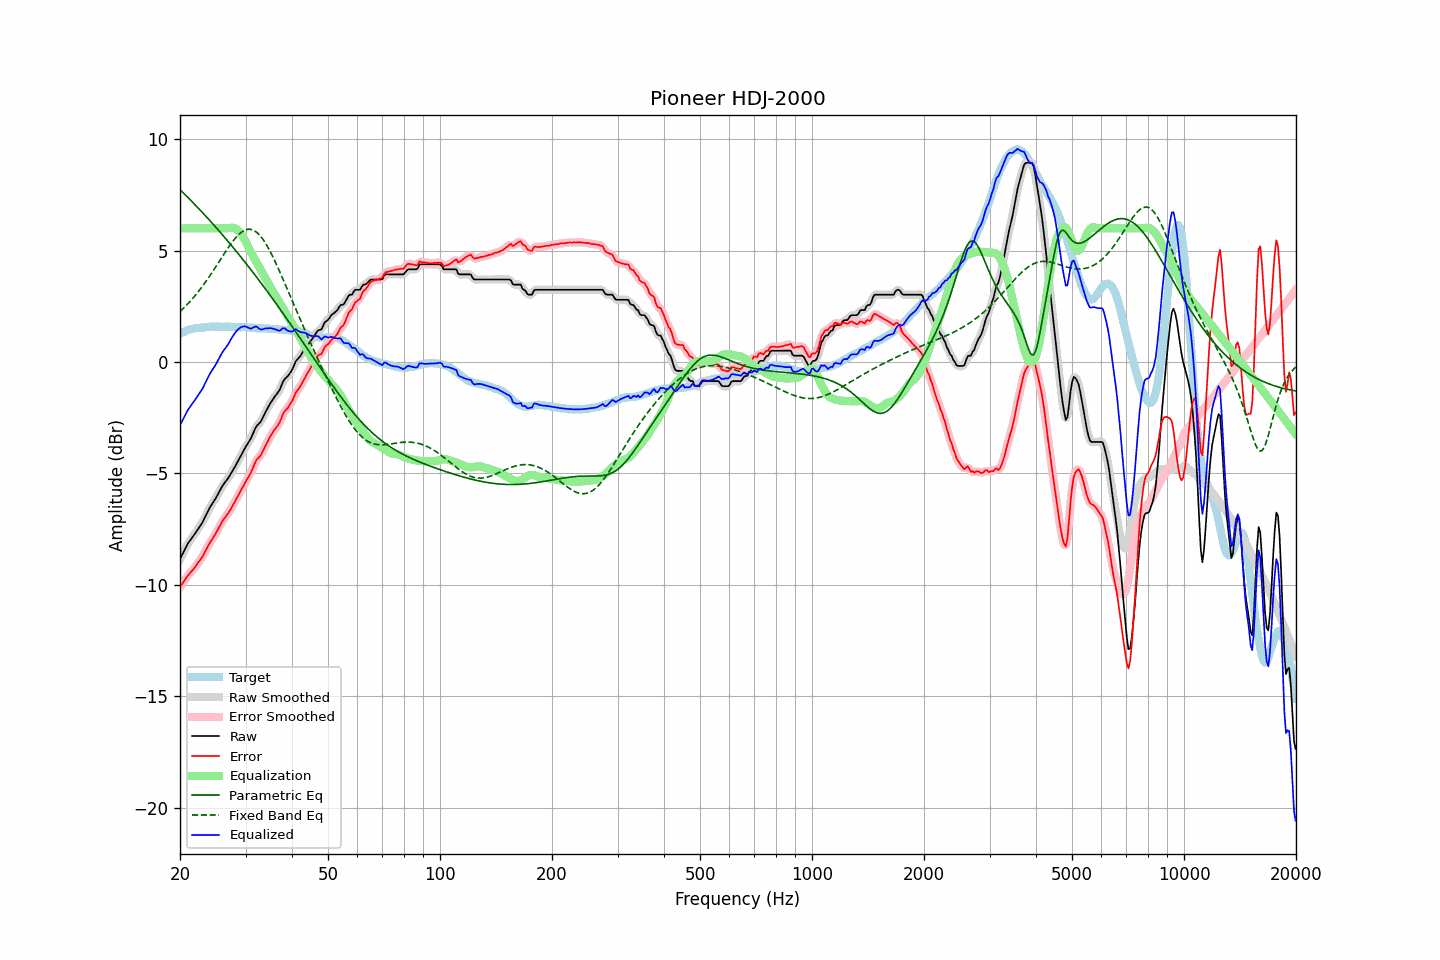

Data behind this chart, as committed beside it:
frequency, raw, error, smoothed, error_smoothed, equalization, parametric_eq, fixed_band_eq, equalized_raw, equalized_smoothed, target
20.00, -8.84, -10.10, -8.84, -10.11, 6.00, 7.73, 2.26, -2.84, -2.84, 1.26
20.20, -8.70, -10.00, -8.70, -10.00, 6.00, 7.66, 2.33, -2.70, -2.70, 1.30
20.40, -8.56, -9.89, -8.55, -9.89, 6.00, 7.59, 2.40, -2.56, -2.55, 1.33
20.61, -8.42, -9.78, -8.42, -9.78, 6.00, 7.52, 2.47, -2.42, -2.42, 1.36
20.81, -8.28, -9.68, -8.28, -9.68, 6.00, 7.45, 2.54, -2.28, -2.28, 1.40
21.02, -8.14, -9.58, -8.15, -9.58, 6.00, 7.38, 2.62, -2.14, -2.15, 1.44
21.23, -8.04, -9.49, -8.04, -9.49, 6.00, 7.31, 2.70, -2.04, -2.04, 1.45
21.44, -7.94, -9.41, -7.94, -9.41, 6.00, 7.23, 2.78, -1.94, -1.94, 1.47
21.66, -7.84, -9.33, -7.84, -9.33, 6.00, 7.16, 2.86, -1.84, -1.84, 1.49
21.87, -7.74, -9.24, -7.74, -9.24, 6.00, 7.08, 2.94, -1.74, -1.74, 1.50
22.09, -7.63, -9.15, -7.63, -9.14, 6.00, 7.01, 3.03, -1.63, -1.63, 1.52
22.31, -7.52, -9.04, -7.52, -9.04, 6.00, 6.93, 3.12, -1.52, -1.52, 1.52
22.54, -7.41, -8.94, -7.41, -8.94, 6.00, 6.86, 3.21, -1.41, -1.41, 1.53
22.76, -7.30, -8.84, -7.30, -8.84, 6.00, 6.78, 3.31, -1.30, -1.30, 1.54
22.99, -7.20, -8.74, -7.18, -8.73, 6.00, 6.71, 3.40, -1.20, -1.18, 1.54
23.22, -7.05, -8.60, -7.05, -8.60, 6.00, 6.63, 3.50, -1.05, -1.05, 1.55
23.45, -6.90, -8.46, -6.90, -8.46, 6.00, 6.55, 3.60, -0.90, -0.90, 1.56
23.69, -6.75, -8.32, -6.75, -8.32, 6.00, 6.47, 3.70, -0.75, -0.75, 1.57
23.92, -6.61, -8.18, -6.61, -8.19, 6.00, 6.39, 3.81, -0.61, -0.61, 1.58
24.16, -6.48, -8.06, -6.48, -8.07, 6.00, 6.31, 3.92, -0.48, -0.48, 1.59
24.40, -6.37, -7.96, -6.37, -7.96, 6.00, 6.23, 4.02, -0.37, -0.37, 1.60
24.65, -6.26, -7.85, -6.26, -7.85, 6.00, 6.15, 4.13, -0.26, -0.26, 1.59
24.89, -6.15, -7.73, -6.14, -7.73, 6.00, 6.07, 4.24, -0.15, -0.14, 1.58
25.14, -6.02, -7.60, -6.02, -7.60, 6.00, 5.99, 4.36, -0.02, -0.02, 1.58
25.39, -5.88, -7.46, -5.88, -7.46, 6.00, 5.91, 4.47, 0.12, 0.12, 1.58
25.65, -5.75, -7.33, -5.74, -7.32, 6.00, 5.82, 4.58, 0.25, 0.26, 1.58
25.91, -5.61, -7.18, -5.62, -7.20, 6.00, 5.74, 4.69, 0.39, 0.38, 1.57
26.16, -5.50, -7.08, -5.50, -7.08, 6.00, 5.66, 4.81, 0.50, 0.50, 1.58
26.43, -5.40, -6.98, -5.40, -6.98, 6.00, 5.57, 4.92, 0.60, 0.60, 1.58
26.69, -5.30, -6.88, -5.30, -6.88, 6.00, 5.49, 5.02, 0.70, 0.70, 1.58
26.96, -5.21, -6.79, -5.20, -6.78, 6.01, 5.40, 5.13, 0.80, 0.81, 1.58
27.23, -5.09, -6.67, -5.09, -6.67, 6.02, 5.32, 5.24, 0.93, 0.93, 1.58
27.50, -4.97, -6.55, -4.97, -6.55, 6.03, 5.23, 5.34, 1.06, 1.05, 1.58
27.77, -4.85, -6.42, -4.85, -6.42, 6.02, 5.14, 5.43, 1.18, 1.17, 1.57
28.05, -4.73, -6.30, -4.72, -6.29, 6.00, 5.06, 5.52, 1.28, 1.28, 1.57
28.33, -4.59, -6.14, -4.59, -6.16, 5.97, 4.97, 5.60, 1.38, 1.38, 1.56
28.62, -4.46, -6.03, -4.46, -6.02, 5.91, 4.88, 5.68, 1.45, 1.45, 1.57
28.90, -4.33, -5.89, -4.33, -5.89, 5.84, 4.79, 5.75, 1.51, 1.52, 1.56
29.19, -4.19, -5.74, -4.19, -5.75, 5.75, 4.70, 5.81, 1.56, 1.56, 1.55
29.48, -4.06, -5.62, -4.05, -5.62, 5.64, 4.61, 5.86, 1.59, 1.59, 1.56
29.78, -3.92, -5.48, -3.92, -5.48, 5.52, 4.52, 5.90, 1.60, 1.60, 1.56
30.08, -3.79, -5.35, -3.80, -5.36, 5.38, 4.43, 5.93, 1.59, 1.59, 1.56
30.38, -3.68, -5.23, -3.68, -5.23, 5.23, 4.34, 5.95, 1.55, 1.55, 1.55
30.68, -3.56, -5.11, -3.56, -5.11, 5.08, 4.24, 5.96, 1.52, 1.52, 1.55
30.99, -3.45, -4.99, -3.43, -4.98, 4.94, 4.15, 5.95, 1.49, 1.51, 1.54
31.30, -3.28, -4.82, -3.28, -4.82, 4.81, 4.06, 5.93, 1.52, 1.53, 1.54
31.61, -3.12, -4.65, -3.12, -4.65, 4.67, 3.96, 5.90, 1.56, 1.56, 1.54
31.93, -2.95, -4.48, -2.97, -4.49, 4.55, 3.87, 5.86, 1.59, 1.58, 1.52
32.24, -2.85, -4.36, -2.86, -4.38, 4.42, 3.78, 5.80, 1.57, 1.56, 1.51
32.57, -2.78, -4.29, -2.77, -4.28, 4.29, 3.68, 5.73, 1.51, 1.52, 1.51
32.89, -2.70, -4.21, -2.69, -4.19, 4.16, 3.58, 5.66, 1.46, 1.48, 1.51
33.22, -2.58, -4.09, -2.57, -4.08, 4.04, 3.49, 5.56, 1.46, 1.46, 1.51
33.55, -2.43, -3.93, -2.43, -3.94, 3.91, 3.39, 5.46, 1.48, 1.48, 1.51
33.89, -2.28, -3.78, -2.29, -3.79, 3.78, 3.29, 5.35, 1.50, 1.50, 1.50
34.23, -2.14, -3.64, -2.14, -3.64, 3.65, 3.20, 5.23, 1.51, 1.51, 1.50
34.57, -2.01, -3.50, -2.00, -3.50, 3.52, 3.10, 5.11, 1.51, 1.52, 1.49
34.92, -1.87, -3.36, -1.88, -3.37, 3.39, 3.00, 4.97, 1.52, 1.51, 1.49
35.27, -1.76, -3.25, -1.76, -3.24, 3.27, 2.90, 4.83, 1.51, 1.51, 1.49
35.62, -1.65, -3.13, -1.65, -3.13, 3.15, 2.80, 4.68, 1.50, 1.50, 1.48
35.97, -1.55, -3.02, -1.55, -3.03, 3.03, 2.70, 4.53, 1.48, 1.47, 1.47
... 635 more rows
